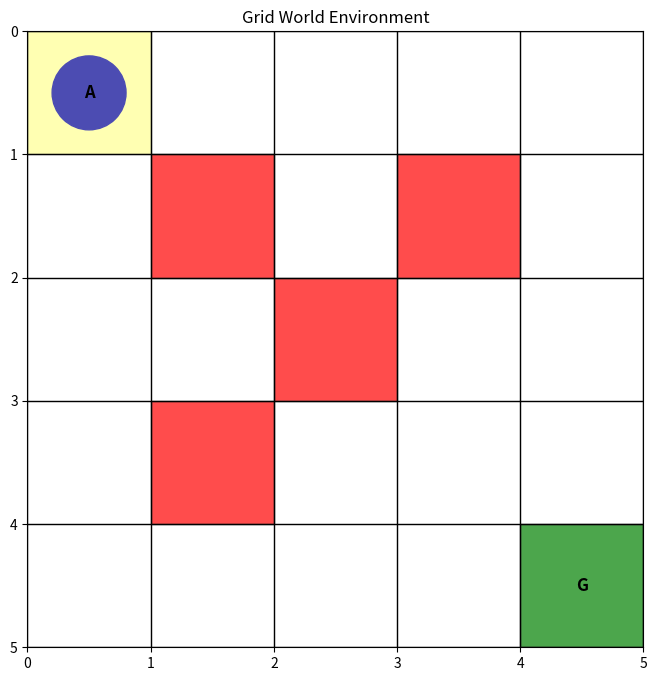
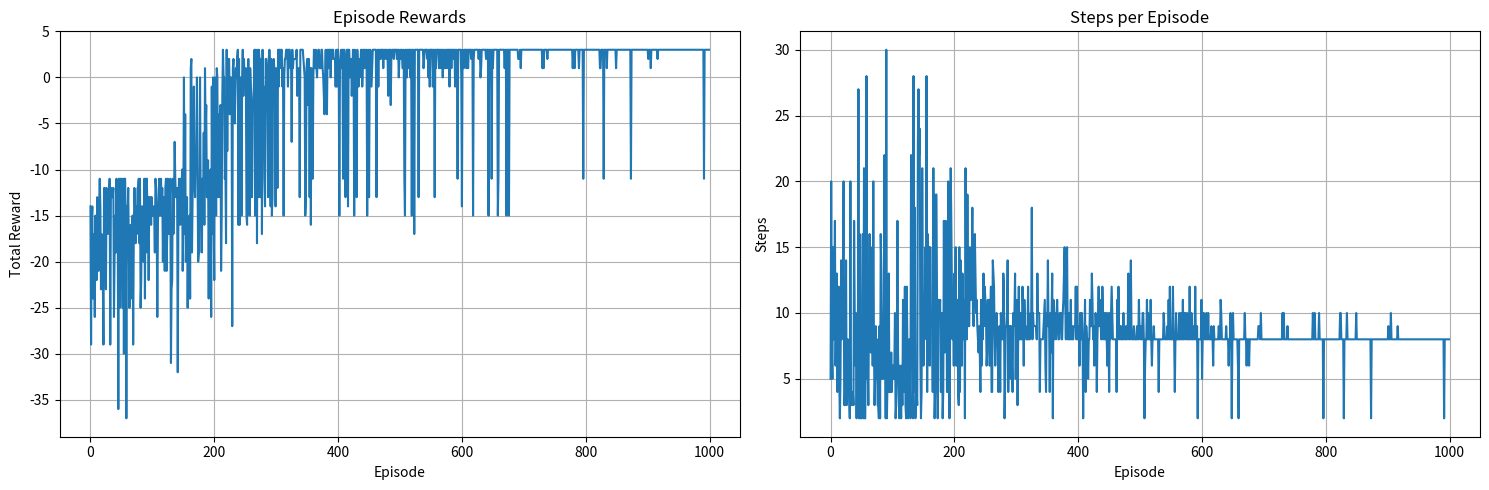
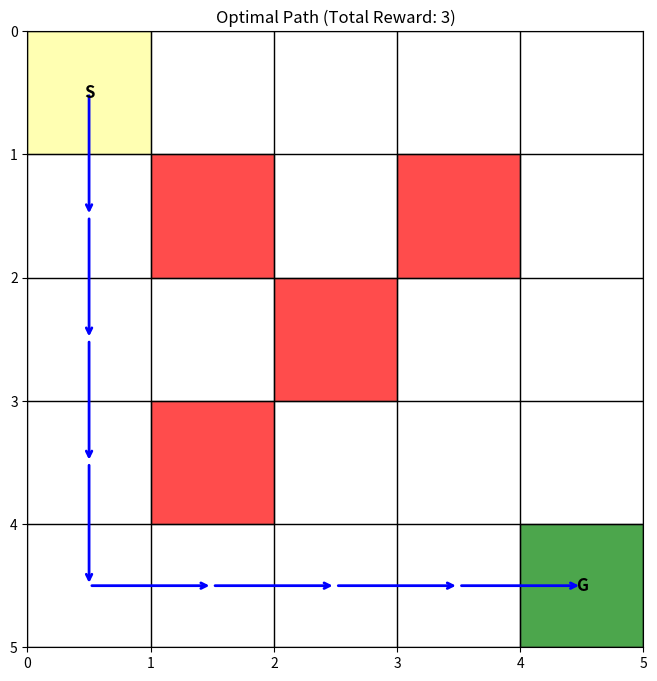

These charts were generated, in order, by the following Python code:
import numpy as np
import matplotlib.pyplot as plt
import matplotlib.patches as patches
import random
from time import sleep

class GridWorld:
    """
    Custom Grid World Environment
    """
    def __init__(self, width=5, height=5, obstacles=None, goal=None, start=None):
        self.width = width
        self.height = height
        
        # Define grid elements
        self.obstacles = obstacles if obstacles is not None else [(1, 1), (2, 2), (3, 3)]
        self.goal = goal if goal is not None else (4, 4)
        self.start = start if start is not None else (0, 0)
        
        # Define actions: 0=up, 1=right, 2=down, 3=left
        self.actions = [0, 1, 2, 3]
        self.action_names = ['Up', 'Right', 'Down', 'Left']
        
        # Define rewards
        self.goal_reward = 10
        self.obstacle_reward = -10
        self.step_reward = -1
        
        # Initialize agent position
        self.agent_pos = list(self.start)
        
    def reset(self):
        """Reset the environment to the start state"""
        self.agent_pos = list(self.start)
        return tuple(self.agent_pos)
    
    def step(self, action):
        """
        Take a step in the environment
        Returns: next_state, reward, done
        """
        # Store current position
        prev_pos = self.agent_pos.copy()
        
        # Move agent based on action
        if action == 0:  # Up
            self.agent_pos[1] = max(0, self.agent_pos[1] - 1)
        elif action == 1:  # Right
            self.agent_pos[0] = min(self.width - 1, self.agent_pos[0] + 1)
        elif action == 2:  # Down
            self.agent_pos[1] = min(self.height - 1, self.agent_pos[1] + 1)
        elif action == 3:  # Left
            self.agent_pos[0] = max(0, self.agent_pos[0] - 1)
        
        # Check if agent hit an obstacle
        if tuple(self.agent_pos) in self.obstacles:
            reward = self.obstacle_reward
            done = True
            self.agent_pos = prev_pos  # Stay in previous position
        # Check if agent reached the goal
        elif tuple(self.agent_pos) == self.goal:
            reward = self.goal_reward
            done = True
        else:
            reward = self.step_reward
            done = False
        
        return tuple(self.agent_pos), reward, done
    
    def render(self):
        """Visualize the grid world"""
        fig, ax = plt.subplots(figsize=(8, 8))
        
        # Create grid
        for x in range(self.width + 1):
            ax.axvline(x, color='black', linewidth=1)
        for y in range(self.height + 1):
            ax.axhline(y, color='black', linewidth=1)
        
        # Set limits and aspect ratio
        ax.set_xlim(0, self.width)
        ax.set_ylim(0, self.height)
        ax.set_aspect('equal')
        
        # Add obstacles
        for obs in self.obstacles:
            rect = patches.Rectangle(obs, 1, 1, linewidth=1, edgecolor='black', 
                                   facecolor='red', alpha=0.7)
            ax.add_patch(rect)
        
        # Add goal
        goal_rect = patches.Rectangle(self.goal, 1, 1, linewidth=1, edgecolor='black', 
                                    facecolor='green', alpha=0.7)
        ax.add_patch(goal_rect)
        
        # Add agent
        agent_circle = plt.Circle((self.agent_pos[0] + 0.5, self.agent_pos[1] + 0.5), 
                                0.3, color='blue')
        ax.add_patch(agent_circle)
        
        # Add start position
        start_rect = patches.Rectangle(self.start, 1, 1, linewidth=1, edgecolor='black', 
                                     facecolor='yellow', alpha=0.3)
        ax.add_patch(start_rect)
        
        # Add labels
        ax.text(self.agent_pos[0] + 0.5, self.agent_pos[1] + 0.5, 'A', 
               ha='center', va='center', fontsize=12, fontweight='bold')
        ax.text(self.goal[0] + 0.5, self.goal[1] + 0.5, 'G', 
               ha='center', va='center', fontsize=12, fontweight='bold')
        
        ax.set_xticks(np.arange(0, self.width + 1, 1))
        ax.set_yticks(np.arange(0, self.height + 1, 1))
        ax.set_title('Grid World Environment')
        ax.grid(True)
        
        plt.gca().invert_yaxis()  # To have (0,0) at top-left
        plt.show()
    
    def get_state_index(self, state):
        """Convert state coordinates to a unique index"""
        return state[0] * self.height + state[1]
    
    def get_state_from_index(self, index):
        """Convert index back to state coordinates"""
        x = index // self.height
        y = index % self.height
        return (x, y)

class QLearningAgent:
    """
    Q-Learning Agent
    """
    def __init__(self, env, learning_rate=0.1, discount_factor=0.9, exploration_rate=1.0, 
                 exploration_decay=0.995, min_exploration_rate=0.01):
        self.env = env
        self.learning_rate = learning_rate
        self.discount_factor = discount_factor
        self.exploration_rate = exploration_rate
        self.exploration_decay = exploration_decay
        self.min_exploration_rate = min_exploration_rate
        
        # Initialize Q-table with zeros
        self.num_states = env.width * env.height
        self.num_actions = len(env.actions)
        self.q_table = np.zeros((self.num_states, self.num_actions))
    
    def choose_action(self, state):
        """Choose an action using epsilon-greedy policy"""
        state_idx = self.env.get_state_index(state)
        
        # Exploration: choose random action
        if np.random.uniform(0, 1) < self.exploration_rate:
            return random.choice(self.env.actions)
        # Exploitation: choose best action
        else:
            return np.argmax(self.q_table[state_idx])
    
    def update_q_table(self, state, action, reward, next_state):
        """Update Q-table using Q-learning update rule"""
        state_idx = self.env.get_state_index(state)
        next_state_idx = self.env.get_state_index(next_state)
        action_idx = action
        
        # Q-learning update
        best_next_action = np.max(self.q_table[next_state_idx])
        td_target = reward + self.discount_factor * best_next_action
        td_error = td_target - self.q_table[state_idx, action_idx]
        self.q_table[state_idx, action_idx] += self.learning_rate * td_error
    
    def decay_exploration(self):
        """Decay exploration rate"""
        self.exploration_rate = max(self.min_exploration_rate, 
                                   self.exploration_rate * self.exploration_decay)

def train_agent(env, agent, episodes=1000, max_steps=100, verbose=True):
    """
    Train the Q-learning agent
    """
    episode_rewards = []
    episode_steps = []
    
    for episode in range(episodes):
        state = env.reset()
        total_reward = 0
        steps = 0
        
        for step in range(max_steps):
            # Choose and take action
            action = agent.choose_action(state)
            next_state, reward, done = env.step(action)
            
            # Update Q-table
            agent.update_q_table(state, action, reward, next_state)
            
            total_reward += reward
            steps += 1
            state = next_state
            
            if done:
                break
        
        # Decay exploration rate
        agent.decay_exploration()
        
        episode_rewards.append(total_reward)
        episode_steps.append(steps)
        
        if verbose and (episode + 1) % 100 == 0:
            print(f"Episode {episode + 1}: Steps = {steps}, Reward = {total_reward}, "
                  f"Exploration = {agent.exploration_rate:.3f}")
    
    return episode_rewards, episode_steps

def visualize_learning(episode_rewards, episode_steps):
    """Plot learning progress"""
    fig, (ax1, ax2) = plt.subplots(1, 2, figsize=(15, 5))
    
    # Plot rewards
    ax1.plot(episode_rewards)
    ax1.set_title('Episode Rewards')
    ax1.set_xlabel('Episode')
    ax1.set_ylabel('Total Reward')
    ax1.grid(True)
    
    # Plot steps
    ax2.plot(episode_steps)
    ax2.set_title('Steps per Episode')
    ax2.set_xlabel('Episode')
    ax2.set_ylabel('Steps')
    ax2.grid(True)
    
    plt.tight_layout()
    plt.show()

def get_optimal_path(env, agent, max_steps=20):
    """Find the optimal path using the learned Q-table"""
    state = env.reset()
    path = [state]
    total_reward = 0
    
    for step in range(max_steps):
        state_idx = env.get_state_index(state)
        action = np.argmax(agent.q_table[state_idx])  # Greedy action
        next_state, reward, done = env.step(action)
        
        path.append(next_state)
        total_reward += reward
        state = next_state
        
        if done:
            break
    
    return path, total_reward

def visualize_optimal_path(env, agent):
    """Visualize the optimal path found by the agent"""
    path, total_reward = get_optimal_path(env, agent)
    
    fig, ax = plt.subplots(figsize=(8, 8))
    
    # Create grid
    for x in range(env.width + 1):
        ax.axvline(x, color='black', linewidth=1)
    for y in range(env.height + 1):
        ax.axhline(y, color='black', linewidth=1)
    
    # Set limits and aspect ratio
    ax.set_xlim(0, env.width)
    ax.set_ylim(0, env.height)
    ax.set_aspect('equal')
    
    # Add obstacles
    for obs in env.obstacles:
        rect = patches.Rectangle(obs, 1, 1, linewidth=1, edgecolor='black', 
                               facecolor='red', alpha=0.7)
        ax.add_patch(rect)
    
    # Add goal
    goal_rect = patches.Rectangle(env.goal, 1, 1, linewidth=1, edgecolor='black', 
                                facecolor='green', alpha=0.7)
    ax.add_patch(goal_rect)
    
    # Add start position
    start_rect = patches.Rectangle(env.start, 1, 1, linewidth=1, edgecolor='black', 
                                 facecolor='yellow', alpha=0.3)
    ax.add_patch(start_rect)
    
    # Draw path
    for i in range(len(path) - 1):
        start = (path[i][0] + 0.5, path[i][1] + 0.5)
        end = (path[i+1][0] + 0.5, path[i+1][1] + 0.5)
        ax.annotate('', xy=end, xytext=start,
                   arrowprops=dict(arrowstyle='->', color='blue', lw=2))
    
    # Add labels
    ax.text(env.start[0] + 0.5, env.start[1] + 0.5, 'S', 
           ha='center', va='center', fontsize=12, fontweight='bold')
    ax.text(env.goal[0] + 0.5, env.goal[1] + 0.5, 'G', 
           ha='center', va='center', fontsize=12, fontweight='bold')
    
    ax.set_xticks(np.arange(0, env.width + 1, 1))
    ax.set_yticks(np.arange(0, env.height + 1, 1))
    ax.set_title(f'Optimal Path (Total Reward: {total_reward})')
    ax.grid(True)
    
    plt.gca().invert_yaxis()  # To have (0,0) at top-left
    plt.show()
    
    return path

def print_q_table(env, agent):
    """Print the learned Q-table in a readable format"""
    print("\nLearned Q-Table:")
    print("State\t\tUp\t\tRight\t\tDown\t\tLeft")
    print("-" * 70)
    
    for state_idx in range(agent.num_states):
        state = env.get_state_from_index(state_idx)
        q_values = agent.q_table[state_idx]
        
        print(f"{state}", end="\t\t")
        for action in range(agent.num_actions):
            print(f"{q_values[action]:.2f}", end="\t\t")
        print()

# Main execution
if __name__ == "__main__":
    # Create environment
    print("Creating Grid World Environment...")
    env = GridWorld(width=5, height=5, 
                   obstacles=[(1, 1), (2, 2), (3, 1), (1, 3)], 
                   goal=(4, 4), start=(0, 0))
    
    # Display initial environment
    print("Initial Grid World:")
    env.render()
    
    # Create Q-learning agent
    print("\nInitializing Q-Learning Agent...")
    agent = QLearningAgent(env, learning_rate=0.1, discount_factor=0.9, 
                          exploration_rate=1.0, exploration_decay=0.995)
    
    # Train the agent
    print("\nTraining Agent...")
    episode_rewards, episode_steps = train_agent(env, agent, episodes=1000, max_steps=50)
    
    # Visualize learning progress
    print("\nVisualizing Learning Progress...")
    visualize_learning(episode_rewards, episode_steps)
    
    # Display learned Q-table
    print_q_table(env, agent)
    
    # Show optimal path
    print("\nVisualizing Optimal Path...")
    optimal_path = visualize_optimal_path(env, agent)
    
    print(f"\nOptimal Path: {optimal_path}")
    print(f"Path Length: {len(optimal_path)} steps")
    
    # Test the trained agent
    print("\nTesting Trained Agent...")
    test_path, test_reward = get_optimal_path(env, agent)
    print(f"Test Path: {test_path}")
    print(f"Test Reward: {test_reward}")